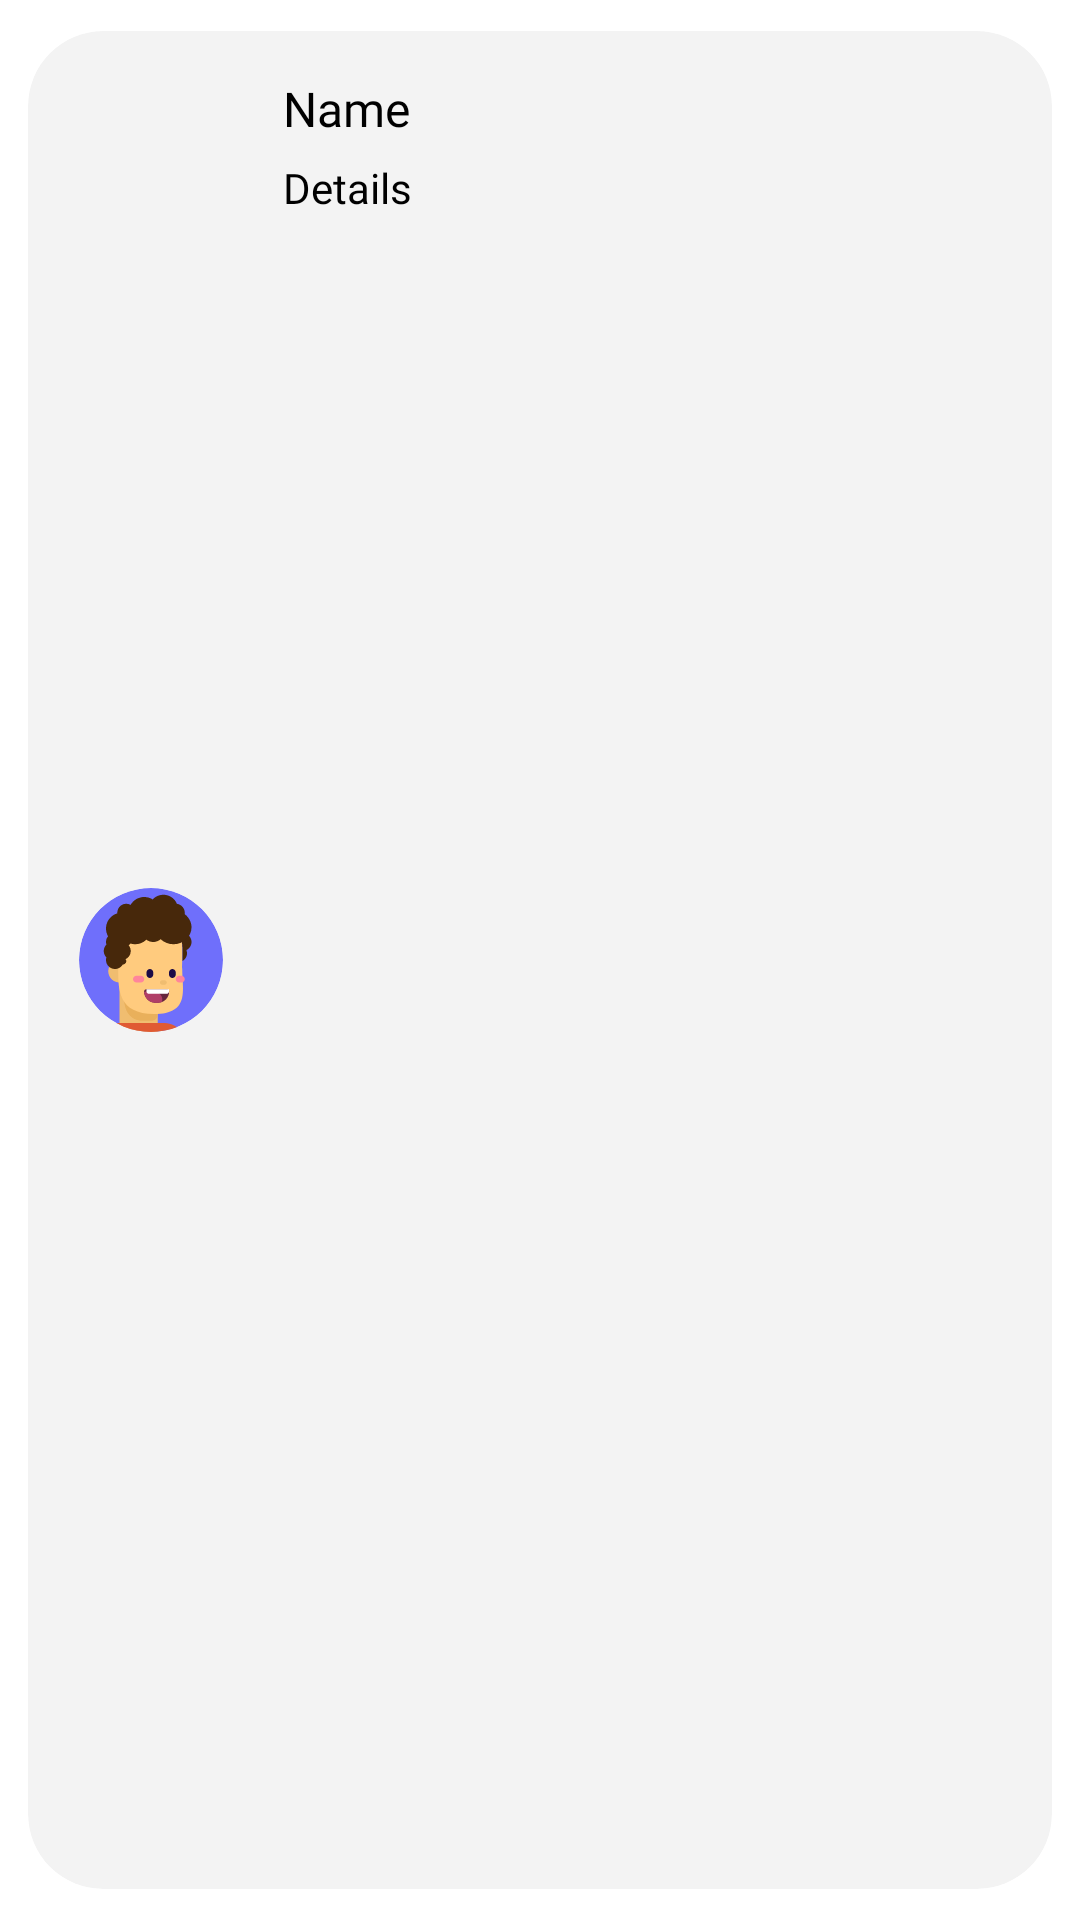

This screen was rendered from an Android layout file. Write that file and the resources it references.
<!-- AndroidManifest.xml: application theme Theme.ASJApp -->
<!-- res/layout/memberlayout.xml -->
<?xml version="1.0" encoding="utf-8"?>
<androidx.cardview.widget.CardView xmlns:android="http://schemas.android.com/apk/res/android"
    xmlns:app="http://schemas.android.com/apk/res-auto"
    android:layout_width="match_parent"
    android:layout_height="wrap_content"
    app:cardBackgroundColor="#33C4C4C4"
    app:cardCornerRadius="25dp"
    app:cardElevation="0dp"
    app:cardUseCompatPadding="true"
    app:contentPadding="5dp">

    

    <androidx.constraintlayout.widget.ConstraintLayout
        android:layout_width="match_parent"
        android:layout_height="match_parent"
        android:padding="10dp">

        <ImageView
            android:id="@+id/imageview"
            android:layout_width="48dp"
            android:layout_height="48dp"
            android:layout_margin="2dp"
            android:src="@drawable/ic__"
            app:layout_constraintBottom_toBottomOf="parent"
            app:layout_constraintStart_toStartOf="parent"
            app:layout_constraintTop_toTopOf="parent" />

        <TextView
            android:id="@+id/textview1"
            android:layout_width="wrap_content"
            android:layout_height="wrap_content"
            android:layout_marginStart="20dp"
            android:fontFamily="@font/nunito_bold"
            android:gravity="center"
            android:text="Name"
            android:textColor="@color/black"
            android:textSize="16sp"
            app:layout_constraintStart_toEndOf="@+id/imageview"
            app:layout_constraintTop_toTopOf="parent" />

        <TextView
            android:id="@+id/textview2"
            android:layout_width="wrap_content"
            android:layout_height="wrap_content"
            android:layout_marginStart="20dp"
            android:layout_marginTop="6dp"
            android:fontFamily="@font/nunito_bold"
            android:gravity="center"
            android:text="Details"
            android:textColor="@color/black"
            android:textSize="14sp"
            app:layout_constraintStart_toEndOf="@+id/imageview"
            app:layout_constraintTop_toBottomOf="@id/textview1" />
    </androidx.constraintlayout.widget.ConstraintLayout>

</androidx.cardview.widget.CardView>
<!-- resources referenced by this layout -->
<resources>
  <color name="black">#FF000000</color>
  <!-- drawable ic__: vector/xml drawable (drawable-v24, 6758 chars, omitted) -->
  <style name="Theme.ASJApp" parent="Theme.MaterialComponents.Light.NoActionBar">
          
          <item name="colorPrimary">@color/purple_500</item>
          <item name="colorPrimaryVariant">@color/purple_700</item>
          <item name="colorOnPrimary">@color/white</item>
          
          <item name="colorSecondary">@color/teal_200</item>
          <item name="colorSecondaryVariant">@color/teal_700</item>
          <item name="colorOnSecondary">@color/black</item>
          
          <item name="android:statusBarColor" tools:targetApi="l">?attr/colorPrimaryVariant</item>
          
          <item name="drawerArrowStyle">@style/DrawerArrowStyle</item>
      </style>
  <color name="purple_500">#FF209FA6</color>
  <color name="purple_700">#FF209FA6</color>
  <color name="white">#FFFFFFFF</color>
  <color name="teal_200">#FF03DAC5</color>
  <color name="teal_700">#FF018786</color>
  <style name="DrawerArrowStyle" parent="@style/Widget.AppCompat.DrawerArrowToggle">
          <item name="spinBars">true</item>
          <item name="homeAsUpIndicator">@drawable/ic_ham_adarsh</item>
          <item name="color">@color/purple_500</item>
      </style>
  <!-- drawable ic_ham_adarsh (drawable-v24) -->
  <vector xmlns:android="http://schemas.android.com/apk/res/android"
      android:width="36dp"
      android:height="36dp"
      android:viewportWidth="36"
      android:viewportHeight="36">
    <path
        android:pathData="M13,0L23,0A13,13 0,0 1,36 13L36,23A13,13 0,0 1,23 36L13,36A13,13 0,0 1,0 23L0,13A13,13 0,0 1,13 0z"
        android:fillColor="#1FA2A9"/>
    <path
        android:pathData="M11.5,14L25.5,14A1.5,1.5 0,0 1,27 15.5L27,15.5A1.5,1.5 0,0 1,25.5 17L11.5,17A1.5,1.5 0,0 1,10 15.5L10,15.5A1.5,1.5 0,0 1,11.5 14z"
        android:fillColor="#ffffff"/>
    <path
        android:pathData="M11.5,20L20.5,20A1.5,1.5 0,0 1,22 21.5L22,21.5A1.5,1.5 0,0 1,20.5 23L11.5,23A1.5,1.5 0,0 1,10 21.5L10,21.5A1.5,1.5 0,0 1,11.5 20z"
        android:fillColor="#ffffff"/>
  </vector>
</resources>
